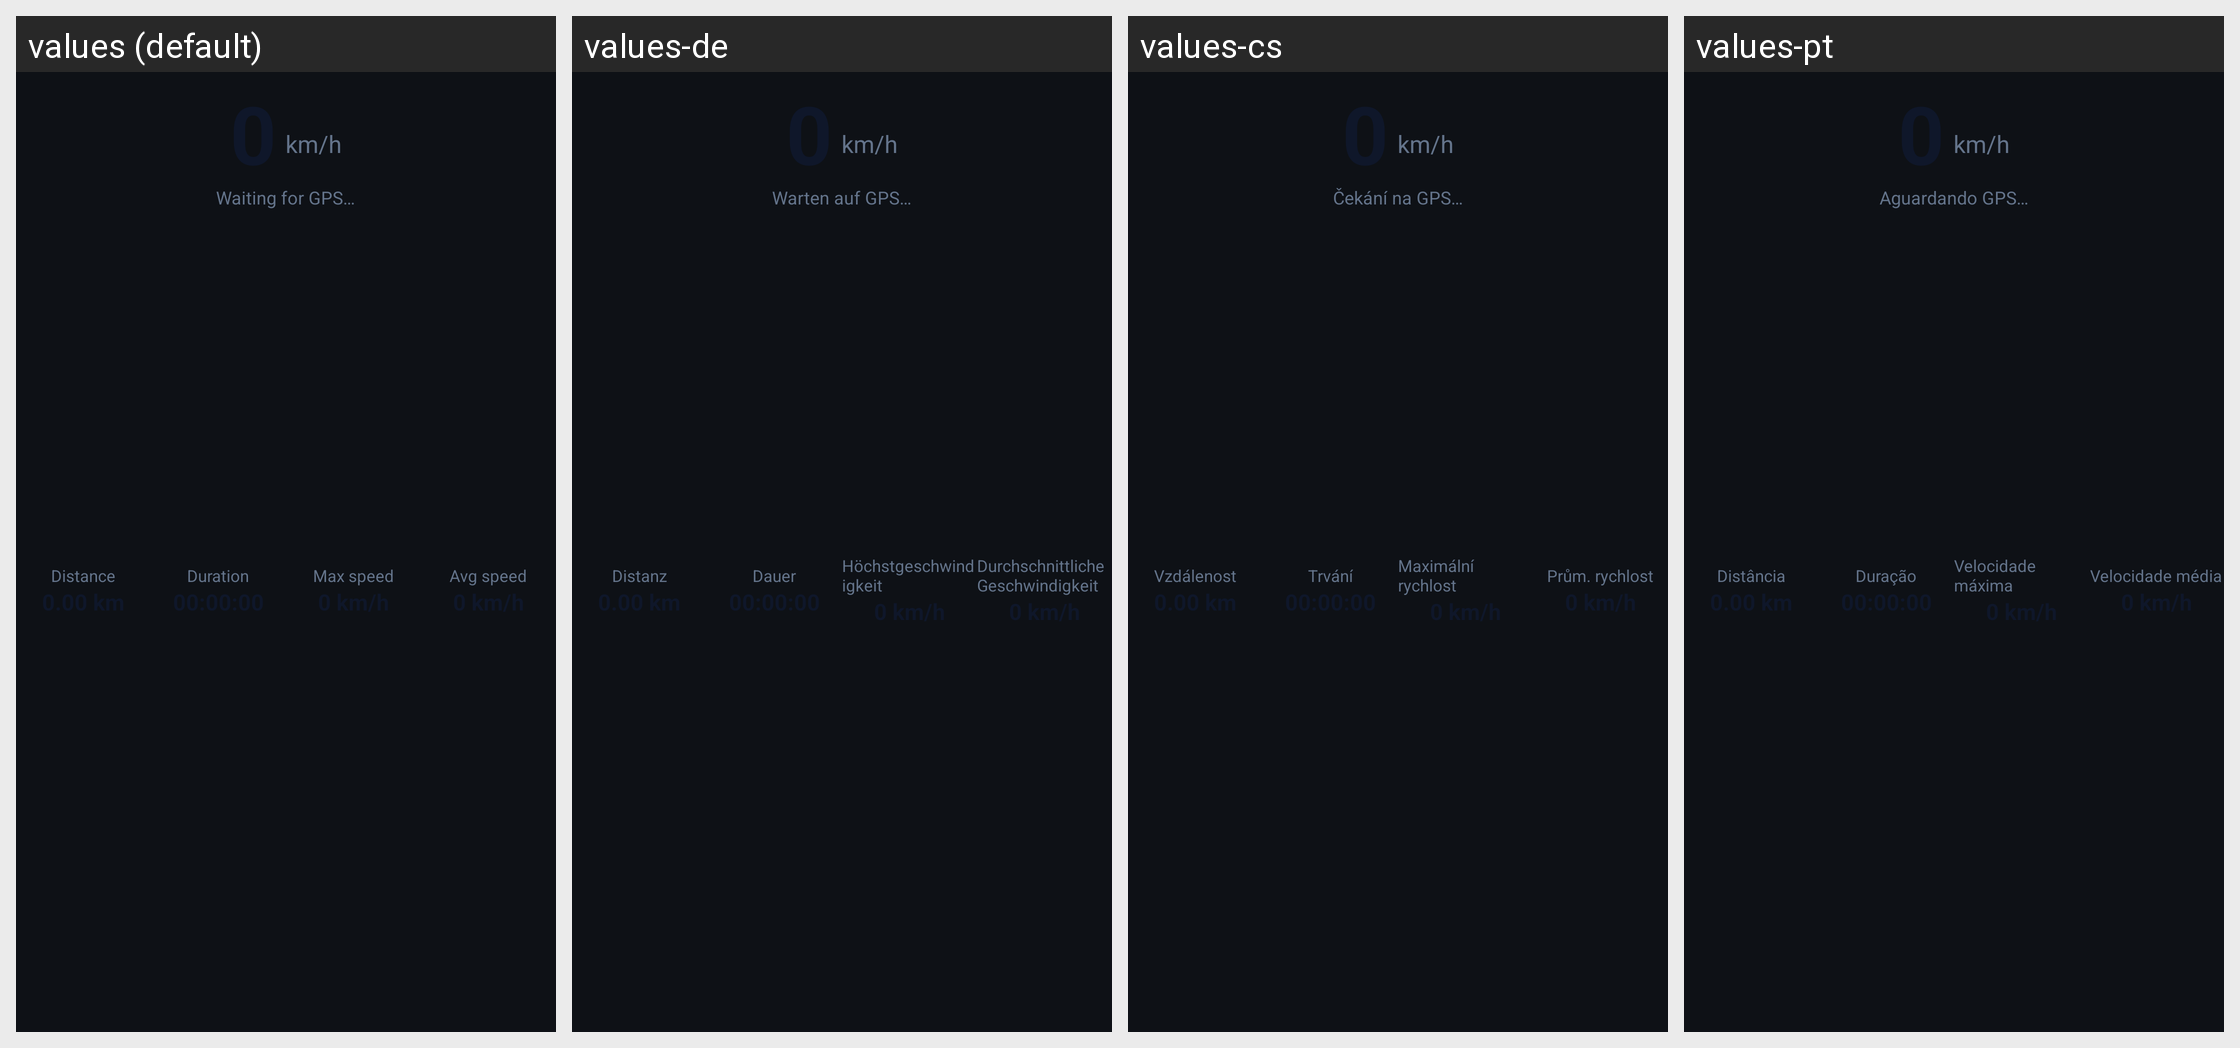

The Android screen above is rendered under several locales of the same app. Produce the string resources it draws, with the default and per-locale values.
Android screen res/layout/home_hero_speed.xml rendered under 4 locales, left to right: values (default), values-de, values-cs, values-pt. Device: Nexus 5 (rendered at 1080×1920; each locale shown at half size, 540×960, under a caption strip naming it); theme Theme.OpenCfMoto.
Other locales in the repository, not shown: values-bg, values-ca, values-es, values-fr, values-hu, values-it, values-ko, values-nl, values-pl, values-ro, values-tr.
Strings drawn on this screen, with the default value and each locale's value (text and hints the layout hard-codes, and strings that could not be matched under every locale, appear in the picture but are not listed):

trip_waiting_for_gps
  values: Waiting for GPS…
  values-de: Warten auf GPS…
  values-cs: Čekání na GPS…
  values-pt: Aguardando GPS…

trip_distance
  values: Distance
  values-de: Distanz
  values-cs: Vzdálenost
  values-pt: Distância

trip_duration
  values: Duration
  values-de: Dauer
  values-cs: Trvání
  values-pt: Duração

trip_max_speed
  values: Max speed
  values-de: Höchstgeschwindigkeit
  values-cs: Maximální rychlost
  values-pt: Velocidade máxima

trip_avg_speed
  values: Avg speed
  values-de: Durchschnittliche Geschwindigkeit
  values-cs: Prům. rychlost
  values-pt: Velocidade média
